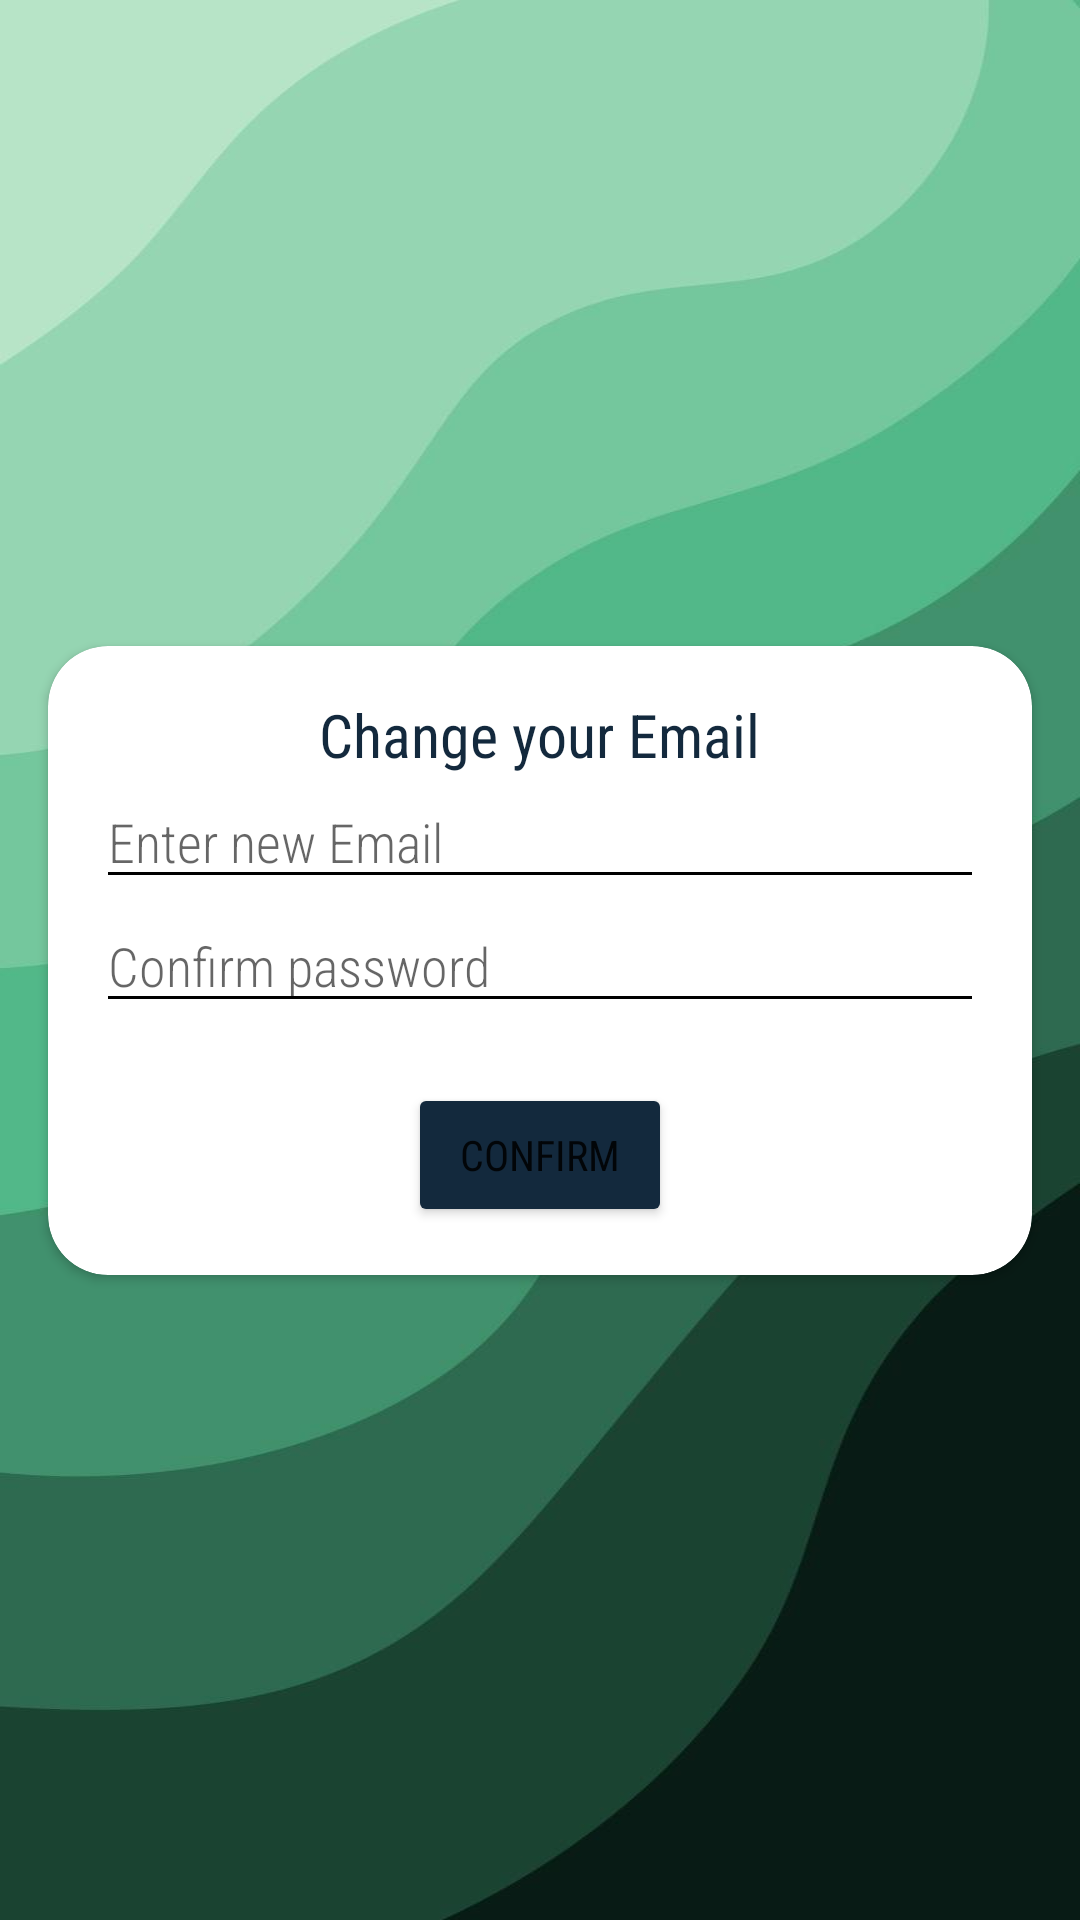

Produce the Android XML layout that renders to this screen, including the resource entries it uses.
<!-- AndroidManifest.xml: application theme Theme.GroundTerminatorV2 -->
<!-- res/layout/activity_email_change.xml -->
<?xml version="1.0" encoding="utf-8"?>
<androidx.constraintlayout.widget.ConstraintLayout xmlns:android="http://schemas.android.com/apk/res/android"
    xmlns:app="http://schemas.android.com/apk/res-auto"
    xmlns:tools="http://schemas.android.com/tools"
    android:layout_width="match_parent"
    android:layout_height="match_parent"
    android:background="@drawable/appbg"
    tools:context=".PasswordChangeActivity">


    <androidx.cardview.widget.CardView
        android:layout_width="0dp"
        android:layout_height="wrap_content"
        android:layout_marginStart="16dp"
        android:layout_marginEnd="16dp"
        app:cardBackgroundColor="@color/white"
        app:cardCornerRadius="20dp"
        app:layout_constraintBottom_toBottomOf="parent"
        app:layout_constraintEnd_toEndOf="parent"
        app:layout_constraintStart_toStartOf="parent"
        app:layout_constraintTop_toTopOf="parent">

        <LinearLayout
            android:layout_width="match_parent"
            android:layout_height="wrap_content"
            android:layout_margin="16dp"
            android:orientation="vertical">

            <TextView
                android:layout_width="wrap_content"
                android:layout_height="match_parent"
                android:text="Change your Email"
                android:layout_gravity="center"
                android:fontFamily="sans-serif-condensed"
                android:textSize="20sp"
                android:textColor="@color/prussian_blue"/>


            <EditText
                android:id="@+id/etNewEmail"
                android:fontFamily="sans-serif-condensed-light"
                android:layout_width="match_parent"
                android:layout_height="wrap_content"
                android:hint="Enter new Email"
                android:inputType="textPassword"/>

            <EditText
                android:id="@+id/etPassword"
                android:fontFamily="sans-serif-condensed-light"
                android:layout_width="match_parent"
                android:layout_height="wrap_content"
                android:hint="Confirm password"
                android:inputType="textPassword"/>

            <Button
                android:fontFamily="sans-serif-condensed"
                android:layout_marginTop="20dp"
                android:layout_width="wrap_content"
                android:layout_height="wrap_content"
                android:layout_gravity="center"
                android:text="CONFIRM"
                android:backgroundTint="@color/prussian_blue"
                android:onClick="confirmButton"/>

        </LinearLayout>



    </androidx.cardview.widget.CardView>

</androidx.constraintlayout.widget.ConstraintLayout>
<!-- resources referenced by this layout -->
<resources>
  <color name="prussian_blue">#13293D</color>
  <color name="white">#FFFFFFFF</color>
  <!-- drawable appbg: jpg bitmap (drawable, 36145 bytes) -->
  <style name="Theme.GroundTerminatorV2" parent="Theme.MaterialComponents.DayNight.DarkActionBar">
          
          <item name="colorPrimary">@color/purple_500</item>
          <item name="colorPrimaryVariant">@color/purple_700</item>
          <item name="colorOnPrimary">@color/white</item>
          
          <item name="colorSecondary">@color/teal_200</item>
          <item name="colorSecondaryVariant">@color/teal_700</item>
          <item name="colorOnSecondary">@color/black</item>
          
          <item name="android:statusBarColor" tools:targetApi="l">?attr/colorPrimaryVariant</item>
          
          <item name="windowActionBar">false</item>
          <item name="windowNoTitle">true</item>
          <item name="android:windowFullscreen">true</item>
  
          <item name="colorControlNormal">#000000</item>
          <item name="colorControlActivated">#040404</item>
          <item name="colorControlHighlight">#000000</item>
      </style>
  <color name="purple_500">#FF6200EE</color>
  <color name="purple_700">#FF3700B3</color>
  <color name="teal_200">#FF03DAC5</color>
  <color name="teal_700">#FF018786</color>
  <color name="black">#FF000000</color>
</resources>
